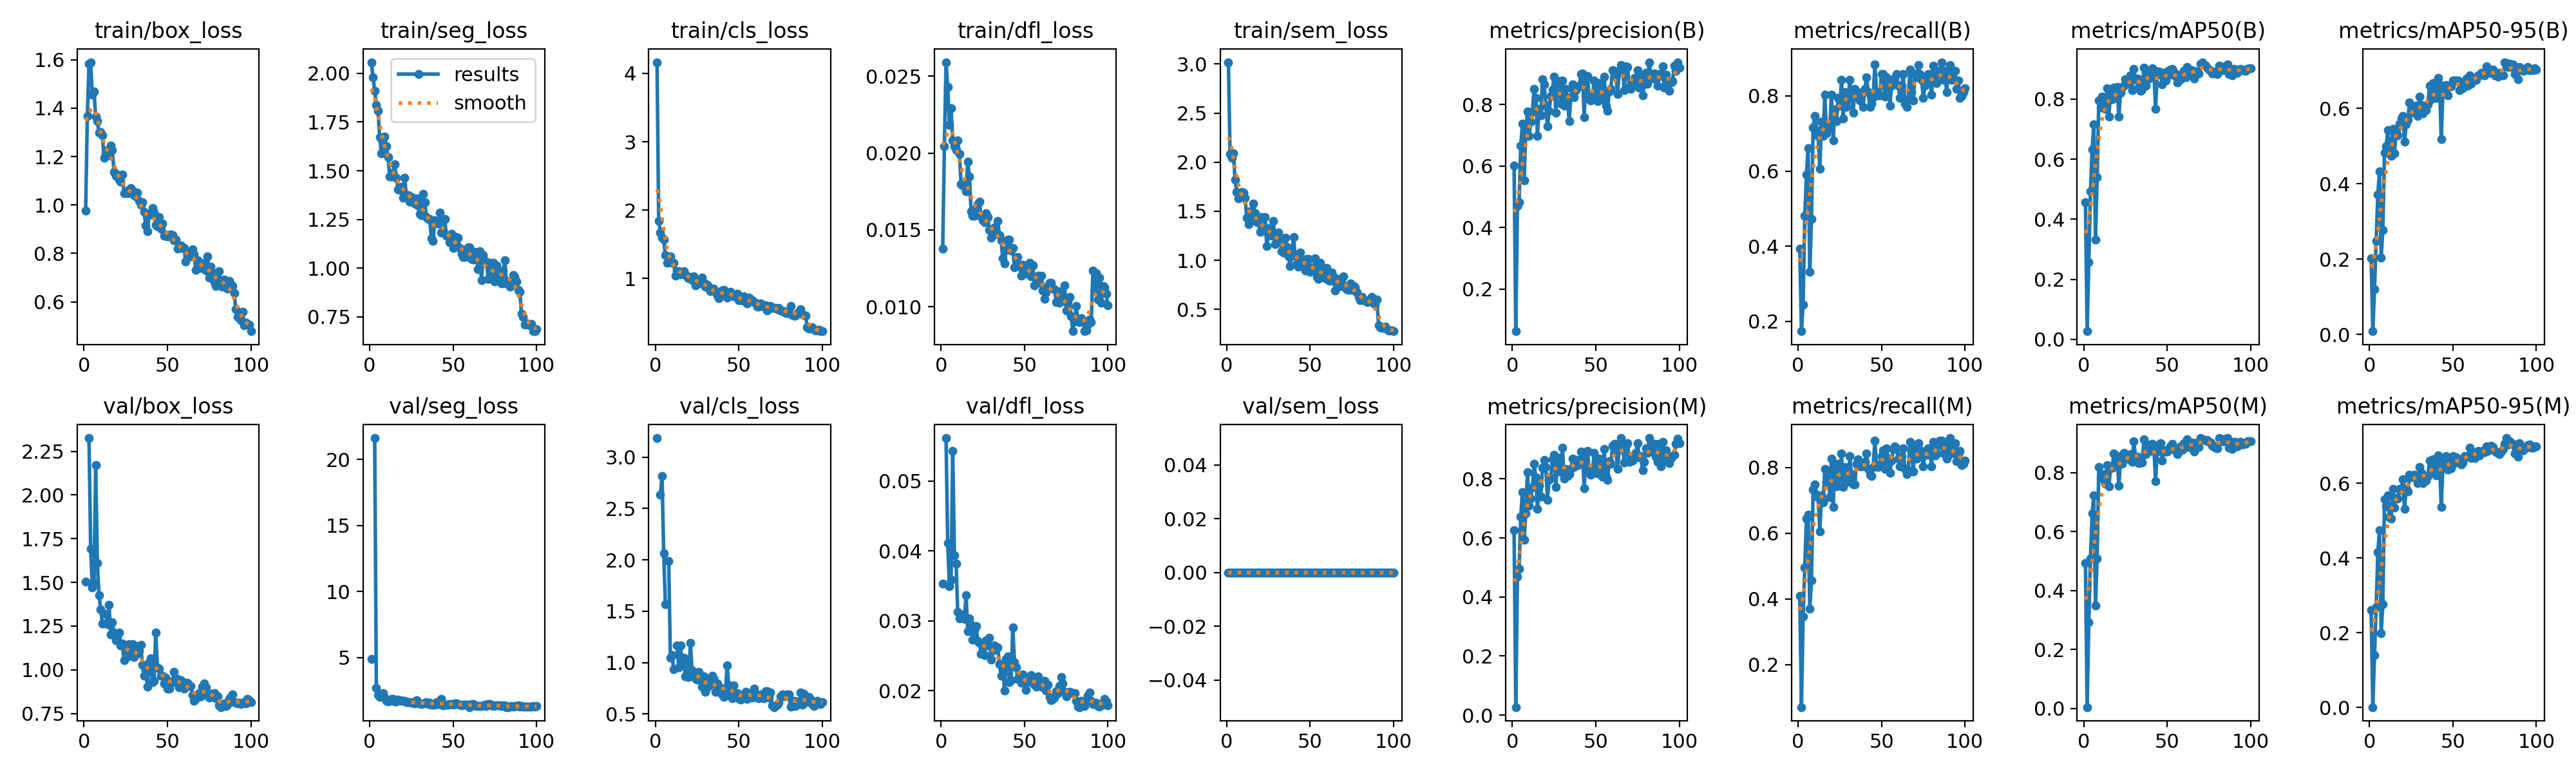

Data behind this chart, as committed beside it:
epoch, time, train/box_loss, train/seg_loss, train/cls_loss, train/dfl_loss, train/sem_loss, metrics/precision(B), metrics/recall(B), metrics/mAP50(B), metrics/mAP50-95(B), metrics/precision(M), metrics/recall(M), metrics/mAP50(M), metrics/mAP50-95(M), val/box_loss, val/seg_loss, val/cls_loss, val/dfl_loss, val/sem_loss, lr/pg0, lr/pg1, lr/pg2
1, 54.67, 0.9769, 2.057, 4.164, 0.01379, 3.019, 0.6022, 0.3937, 0.4566, 0.2015, 0.6263, 0.4094, 0.4924, 0.2608, 1.504, 4.881, 3.186, 0.03531, 0, 0.0006545, 0.0006545, 0.0006545
2, 95.23, 1.367, 1.981, 1.847, 0.02044, 2.084, 0.06294, 0.1732, 0.02733, 0.00846, 0.02708, 0.07087, 0.00408, 0.00074, nan, nan, nan, nan, 0, 0.001308, 0.001308, 0.001308
3, 136.2, 1.583, 1.911, 1.675, 0.02592, 2.043, 0.4708, 0.2441, 0.2567, 0.119, 0.4691, 0.3465, 0.2918, 0.1394, 2.326, 21.61, 2.636, 0.05617, 0, 0.001949, 0.001949, 0.001949
4, 175.9, 1.59, 1.836, 1.598, 0.0243, 2.092, 0.483, 0.4803, 0.4921, 0.2474, 0.4957, 0.4961, 0.5076, 0.2688, 1.692, 2.694, 2.816, 0.04111, 0, 0.001941, 0.001941, 0.001941
5, 216.7, 1.455, 1.807, 1.566, 0.02184, 1.822, 0.6663, 0.5906, 0.6331, 0.3711, 0.6723, 0.6457, 0.6612, 0.4162, 1.47, 2.166, 2.063, 0.03495, 0, 0.001921, 0.001921, 0.001921
6, 256.7, 1.469, 1.673, 1.34, 0.02291, 1.699, 0.7378, 0.6614, 0.7166, 0.4332, 0.7556, 0.6573, 0.7219, 0.4742, 1.495, 2.007, 1.568, 0.03586, 0, 0.001901, 0.001901, 0.001901
7, 297, 1.365, 1.591, 1.228, 0.02082, 1.631, 0.5531, 0.3307, 0.3322, 0.2032, 0.5931, 0.3701, 0.3484, 0.1991, 2.172, nan, nan, 0.05436, 0, 0.001881, 0.001881, 0.001881
8, 337, 1.347, 1.636, 1.249, 0.02045, 1.665, 0.7096, 0.4724, 0.5393, 0.2771, 0.6835, 0.4567, 0.5089, 0.276, 1.61, 2.305, 1.989, 0.03942, 0, 0.001861, 0.001861, 0.001861
9, 377, 1.298, 1.676, 1.325, 0.02018, 1.694, 0.7772, 0.7165, 0.796, 0.4817, 0.823, 0.7323, 0.8181, 0.5568, 1.427, 1.962, 1.051, 0.03822, 0, 0.001842, 0.001842, 0.001842
10, 417.7, 1.301, 1.625, 1.234, 0.02081, 1.692, 0.698, 0.746, 0.7708, 0.4996, 0.7093, 0.7494, 0.7819, 0.5383, 1.346, 1.739, 1.072, 0.03124, 0, 0.001822, 0.001822, 0.001822
11, 457.7, 1.289, 1.569, 1.229, 0.01996, 1.638, 0.7441, 0.7087, 0.8083, 0.5422, 0.734, 0.7171, 0.7928, 0.5681, 1.266, 1.699, 0.9338, 0.03035, 0, 0.001802, 0.001802, 0.001802
12, 497.9, 1.195, 1.472, 1.042, 0.01797, 1.431, 0.7789, 0.6929, 0.7886, 0.4993, 0.7735, 0.7087, 0.7955, 0.5099, nan, nan, nan, nan, 0, 0.001782, 0.001782, 0.001782
13, 537.4, 1.21, 1.471, 1.104, 0.01788, 1.37, 0.8511, 0.6063, 0.7671, 0.4744, 0.8511, 0.6063, 0.7626, 0.5053, 1.318, 1.887, 1.167, 0.03093, 0, 0.001762, 0.001762, 0.001762
14, 576.8, 1.227, 1.491, 1.108, 0.0179, 1.497, 0.8228, 0.7314, 0.8358, 0.5451, 0.8051, 0.7157, 0.8261, 0.5856, 1.26, 1.874, 0.9517, 0.03029, 0, 0.001743, 0.001743, 0.001743
15, 616.7, 1.205, 1.533, 1.064, 0.01752, 1.419, 0.6986, 0.6936, 0.742, 0.4806, 0.6986, 0.6936, 0.752, 0.5356, 1.373, 1.668, 1.17, 0.03367, 0, 0.001723, 0.001723, 0.001723
16, 655.9, 1.246, 1.464, 1.084, 0.01945, 1.577, 0.7871, 0.8032, 0.8147, 0.5415, 0.7774, 0.7953, 0.8135, 0.5619, 1.203, 1.661, 1.003, 0.02851, 0, 0.001703, 0.001703, 0.001703
17, 695.2, 1.227, 1.405, 1.107, 0.01849, 1.477, 0.7662, 0.7008, 0.7993, 0.5277, 0.7397, 0.7559, 0.8161, 0.5589, 1.272, 1.832, 1.049, 0.03034, 0, 0.001683, 0.001683, 0.001683
18, 734.6, 1.135, 1.4, 1.062, 0.01623, 1.387, 0.8828, 0.7244, 0.8382, 0.559, 0.8388, 0.7874, 0.8634, 0.586, 1.213, 1.759, 0.863, 0.02945, 0, 0.001663, 0.001663, 0.001663
19, 774.4, 1.119, 1.416, 1.02, 0.01593, 1.393, 0.8667, 0.7165, 0.8334, 0.5727, 0.8637, 0.7087, 0.829, 0.5821, 1.167, 1.707, 0.9998, 0.02733, 0, 0.001644, 0.001644, 0.001644
20, 814.2, 1.125, 1.36, 1.001, 0.01591, 1.291, 0.7984, 0.8032, 0.8407, 0.58, 0.8399, 0.8268, 0.8564, 0.6114, 1.196, 1.704, 0.8582, 0.02875, 0, 0.001624, 0.001624, 0.001624
21, 854, 1.104, 1.463, 1.019, 0.01641, 1.439, 0.7299, 0.681, 0.7415, 0.5108, 0.7299, 0.681, 0.7543, 0.5318, 1.215, 1.746, 1.192, 0.0292, 0, 0.001604, 0.001604, 0.001604
22, 893.4, 1.096, 1.371, 0.9723, 0.01666, 1.351, 0.779, 0.7638, 0.82, 0.5574, 0.7964, 0.8032, 0.8432, 0.5878, 1.138, 1.607, 0.923, 0.0271, 0, 0.001584, 0.001584, 0.001584
23, 933.4, 1.127, 1.375, 1.034, 0.01685, 1.438, 0.829, 0.7323, 0.8371, 0.5691, 0.8041, 0.7432, 0.8286, 0.5789, 1.152, 1.647, 0.9041, 0.02684, 0, 0.001564, 0.001564, 0.001564
24, 973.3, 1.047, 1.342, 0.9004, 0.01589, 1.148, 0.8502, 0.7953, 0.8438, 0.6158, 0.867, 0.811, 0.8662, 0.6227, 1.053, 1.648, 0.8497, 0.02528, 0, 0.001545, 0.001545, 0.001545
25, 1014, 1.05, 1.364, 0.9716, 0.01563, 1.258, 0.8912, 0.7743, 0.8663, 0.5883, 0.8822, 0.7665, 0.8483, 0.6167, 1.114, 1.58, 0.836, 0.02617, 0, 0.001525, 0.001525, 0.001525
26, 1054, 1.047, 1.357, 0.9249, 0.0155, 1.33, 0.7731, 0.8425, 0.8536, 0.6036, 0.7731, 0.8425, 0.85, 0.6215, 1.078, 1.606, 0.9102, 0.02507, 0, 0.001505, 0.001505, 0.001505
27, 1094, 1.061, 1.332, 0.9446, 0.01609, 1.252, 0.8566, 0.7402, 0.8512, 0.5955, 0.8566, 0.7402, 0.8439, 0.6241, 1.145, 1.531, 0.8395, 0.02723, 0, 0.001485, 0.001485, 0.001485
28, 1135, 1.07, 1.36, 1.009, 0.01585, 1.401, 0.8773, 0.811, 0.8781, 0.6062, 0.8717, 0.8024, 0.8613, 0.6157, 1.105, 1.788, 0.7655, 0.02646, 0, 0.001465, 0.001465, 0.001465
29, 1176, 1.059, 1.321, 0.9381, 0.01499, 1.166, 0.8031, 0.7716, 0.8302, 0.5799, 0.8229, 0.7638, 0.8355, 0.6007, 1.146, 1.591, 0.8646, 0.02756, 0, 0.001446, 0.001446, 0.001446
30, 1216, 1.039, 1.28, 0.8803, 0.01448, 1.226, 0.8778, 0.792, 0.8995, 0.6316, 0.9058, 0.7569, 0.9054, 0.6437, 1.072, 1.549, 0.7172, 0.02446, 0, 0.001426, 0.001426, 0.001426
31, 1257, 1.036, 1.271, 0.9092, 0.0147, 1.28, 0.7969, 0.8425, 0.8668, 0.6079, 0.8005, 0.8347, 0.8502, 0.6285, 1.086, 1.475, 0.7625, 0.02575, 0, 0.001406, 0.001406, 0.001406
32, 1298, 1.051, 1.381, 0.8724, 0.01516, 1.199, 0.8504, 0.7953, 0.8674, 0.5858, 0.8328, 0.7795, 0.8543, 0.6008, 1.136, 1.537, 0.7774, 0.0265, 0, 0.001386, 0.001386, 0.001386
33, 1339, 1.017, 1.338, 0.8129, 0.01475, 1.093, 0.8184, 0.7559, 0.8401, 0.5966, 0.8093, 0.748, 0.8323, 0.6068, 1.111, 1.592, 0.8376, 0.02601, 0, 0.001366, 0.001366, 0.001366
34, 1379, 1.001, 1.264, 0.8323, 0.0156, 1.081, 0.7471, 0.8189, 0.8283, 0.5944, 0.8153, 0.748, 0.8434, 0.6071, 1.144, 1.649, 0.8693, 0.02623, 0, 0.001347, 0.001347, 0.001347
35, 1419, 1.012, 1.252, 0.8536, 0.01465, 1.233, 0.8231, 0.8032, 0.8324, 0.6105, 0.8337, 0.811, 0.8344, 0.6197, 1.029, 1.473, 0.8475, 0.02378, 0, 0.001327, 0.001327, 0.001327
36, 1459, 0.9711, 1.251, 0.811, 0.01432, 1.136, 0.8652, 0.8085, 0.9034, 0.6597, 0.8676, 0.8257, 0.9115, 0.6604, 0.9675, 1.598, 0.7186, 0.02211, 0, 0.001307, 0.001307, 0.001307
37, 1500, 0.9158, 1.152, 0.749, 0.01313, 1.04, 0.8246, 0.7874, 0.8447, 0.6236, 0.8411, 0.8032, 0.8626, 0.6364, 0.994, 1.448, 0.7941, 0.02377, 0, 0.001287, 0.001287, 0.001287
38, 1541, 0.8916, 1.139, 0.7145, 0.01281, 0.9398, 0.8479, 0.811, 0.8886, 0.6676, 0.8645, 0.8036, 0.8956, 0.6638, 0.9052, 1.435, 0.7194, 0.02001, 0, 0.001267, 0.001267, 0.001267
39, 1583, 0.9575, 1.244, 0.7921, 0.01371, 1.044, 0.8594, 0.7716, 0.8687, 0.6351, 0.8465, 0.811, 0.8796, 0.637, 1.04, 1.445, 0.7504, 0.02455, 0, 0.001248, 0.001248, 0.001248
40, 1624, 0.967, 1.234, 0.8244, 0.01436, 1.24, 0.8595, 0.8186, 0.8859, 0.6269, 0.8593, 0.8175, 0.8735, 0.6211, 1.066, 1.616, 0.6891, 0.0249, 0, 0.001228, 0.001228, 0.001228
41, 1665, 0.9867, 1.229, 0.8321, 0.01435, 1.05, 0.9, 0.8502, 0.9032, 0.6798, 0.8916, 0.8423, 0.8982, 0.6751, 0.9276, 1.462, 0.6671, 0.02118, 0, 0.001208, 0.001208, 0.001208
42, 1707, 0.9696, 1.287, 0.8012, 0.01367, 0.9707, 0.9026, 0.811, 0.896, 0.664, 0.885, 0.7953, 0.8888, 0.6594, 0.936, 1.478, 0.7144, 0.02149, 0, 0.001188, 0.001188, 0.001188
43, 1748, 0.9191, 1.182, 0.7171, 0.01382, 0.9339, 0.7594, 0.7704, 0.7678, 0.5177, 0.7671, 0.7783, 0.7711, 0.5375, 1.214, 1.847, 0.9748, 0.02909, 0, 0.001168, 0.001168, 0.001168
44, 1789, 0.9122, 1.191, 0.7887, 0.01257, 1.081, 0.8927, 0.7795, 0.8811, 0.6432, 0.8831, 0.7732, 0.8718, 0.6444, 1.013, 1.386, 0.7796, 0.02408, 0, 0.001149, 0.001149, 0.001149
45, 1831, 0.9505, 1.253, 0.8041, 0.01309, 0.999, 0.8939, 0.7962, 0.8917, 0.6472, 0.8946, 0.8022, 0.8954, 0.6593, 1.007, 1.456, 0.6805, 0.02337, 0, 0.001129, 0.001129, 0.001129
46, 1872, 0.9011, 1.165, 0.7617, 0.01324, 0.9479, 0.818, 0.885, 0.8897, 0.6618, 0.8261, 0.8819, 0.8993, 0.6741, 0.966, 1.413, 0.6541, 0.02167, 0, 0.001109, 0.001109, 0.001109
47, 1913, 0.923, 1.163, 0.7435, 0.0127, 0.8974, 0.8137, 0.811, 0.8485, 0.6346, 0.8128, 0.8032, 0.8395, 0.6371, 0.9664, 1.452, 0.7775, 0.02205, 0, 0.001089, 0.001089, 0.001089
48, 1954, 0.8739, 1.135, 0.7374, 0.01202, 1.012, 0.8291, 0.8024, 0.8779, 0.6599, 0.8291, 0.8024, 0.8751, 0.6586, 0.9209, 1.458, 0.6886, 0.02115, 0, 0.001069, 0.001069, 0.001069
49, 1995, 0.8775, 1.176, 0.7737, 0.01274, 1.016, 0.879, 0.801, 0.8623, 0.6586, 0.8877, 0.8089, 0.8716, 0.6411, 0.9536, 1.5, 0.7046, 0.02231, 0, 0.00105, 0.00105, 0.00105
50, 2036, 0.8694, 1.103, 0.6808, 0.01247, 0.8856, 0.8435, 0.8583, 0.8915, 0.6729, 0.8202, 0.8347, 0.8702, 0.6728, 0.8922, 1.423, 0.6551, 0.021, 0, 0.00103, 0.00103, 0.00103
51, 2077, 0.8764, 1.164, 0.6795, 0.01254, 0.9272, 0.8105, 0.8583, 0.8806, 0.6741, 0.8184, 0.8516, 0.8796, 0.6537, 0.8912, 1.52, 0.6376, 0.02014, 0, 0.00101, 0.00101, 0.00101
52, 2118, 0.8789, 1.12, 0.707, 0.01216, 0.8962, 0.871, 0.7976, 0.8987, 0.6728, 0.8678, 0.7953, 0.8892, 0.6694, 0.933, 1.521, 0.6784, 0.02128, 0, 0.0009902, 0.0009902, 0.0009902
53, 2159, 0.8741, 1.156, 0.7379, 0.01284, 1.023, 0.8494, 0.8504, 0.8992, 0.673, 0.8426, 0.8583, 0.8963, 0.6643, 0.9279, 1.479, 0.6673, 0.02137, 0, 0.0009704, 0.0009704, 0.0009704
54, 2201, 0.855, 1.102, 0.6557, 0.01197, 0.8321, 0.8171, 0.8444, 0.8797, 0.6486, 0.8079, 0.8268, 0.8775, 0.657, 0.9886, 1.455, 0.7145, 0.0222, 0, 0.0009506, 0.0009506, 0.0009506
55, 2242, 0.8571, 1.074, 0.6345, 0.01267, 0.8079, 0.8912, 0.7743, 0.8853, 0.6533, 0.9006, 0.7846, 0.8829, 0.6507, 0.9366, 1.399, 0.6489, 0.02103, 0, 0.0009308, 0.0009308, 0.0009308
56, 2284, 0.8197, 1.057, 0.7203, 0.0114, 0.9744, 0.7963, 0.8268, 0.8561, 0.653, 0.8066, 0.8212, 0.8618, 0.6558, 0.9482, 1.41, 0.7004, 0.02135, 0, 0.000911, 0.000911, 0.000911
57, 2326, 0.8247, 1.058, 0.6928, 0.01186, 0.8683, 0.781, 0.8422, 0.8609, 0.6706, 0.7955, 0.8574, 0.872, 0.6728, 0.8989, 1.418, 0.6844, 0.02059, 0, 0.0008912, 0.0008912, 0.0008912
58, 2367, 0.8326, 1.096, 0.6838, 0.01203, 0.8333, 0.8434, 0.8484, 0.8654, 0.6783, 0.8591, 0.8641, 0.8894, 0.6707, 0.9386, 1.442, 0.6601, 0.02205, 0, 0.0008714, 0.0008714, 0.0008714
59, 2408, 0.8212, 1.107, 0.6513, 0.01156, 0.8199, 0.8515, 0.8581, 0.8796, 0.6594, 0.8515, 0.8581, 0.8768, 0.6737, 0.933, 1.451, 0.7464, 0.02122, 0, 0.0008516, 0.0008516, 0.0008516
60, 2449, 0.8232, 1.106, 0.6498, 0.01201, 0.9194, 0.9129, 0.8268, 0.894, 0.6868, 0.9129, 0.8268, 0.8984, 0.6962, 0.8919, 1.256, 0.6893, 0.02059, 0, 0.0008318, 0.0008318, 0.0008318
... 40 more rows
